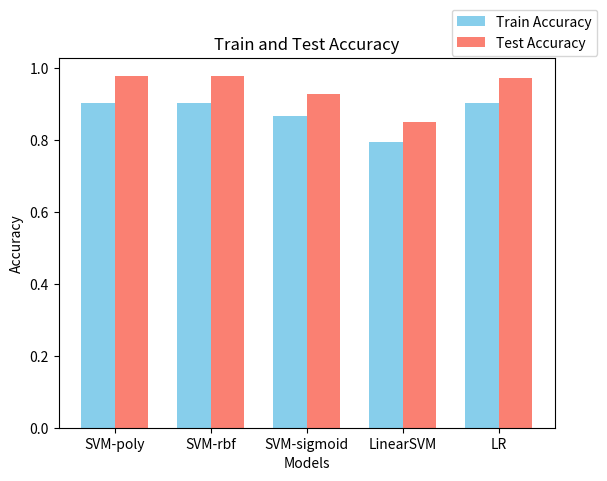
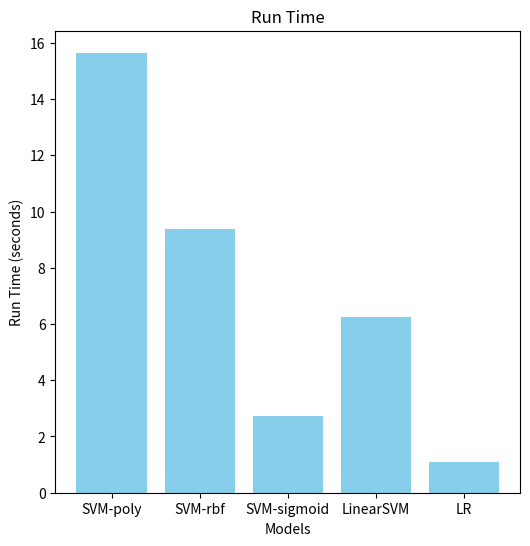
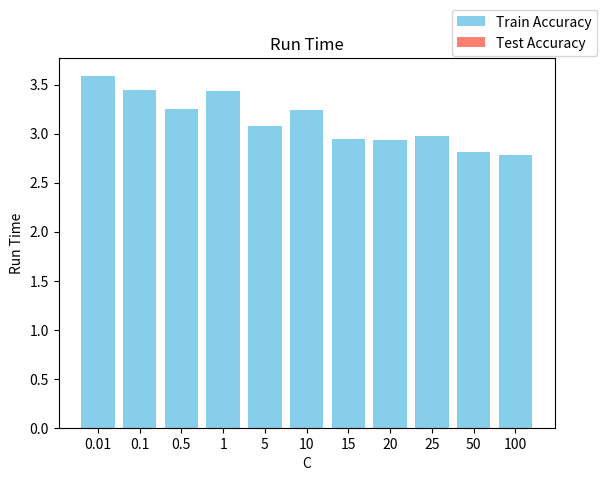

Reproduce these figures in Python, in order.
import matplotlib.pyplot as plt
import numpy as np

"""
比较 SVM, LinearSVM, LR 的 accuracy
"""
label = ['SVM-poly', 'SVM-rbf', 'SVM-sigmoid', 'LinearSVM', 'LR']
train_acc = [0.9027, 0.9022, 0.8650, 0.7927, 0.9021]
test_acc = [0.9774, 0.9782, 0.9267, 0.8506, 0.9732]
 
x = np.arange(len(label))
width = 0.35

fig, ax = plt.subplots()
bars1 = ax.bar(x - width / 2, train_acc, width, label='Train Accuracy', color='skyblue')
bars2 = ax.bar(x + width / 2, test_acc, width, label='Test Accuracy', color='salmon')

ax.set_xlabel('Models')
ax.set_ylabel('Accuracy')
ax.set_title('Train and Test Accuracy')
ax.set_xticks(x)
ax.set_xticklabels(label)
ax.legend(loc='upper right', bbox_to_anchor=(1.1, 1.15))

plt.show()

"""
比较 SVM, LinearSVM, LR 的 运行时间
"""

label = ['SVM-poly', 'SVM-rbf', 'SVM-sigmoid', 'LinearSVM', 'LR']
run_time = [15.65, 9.38, 2.72, 6.24, 1.11]

plt.figure(figsize=(6, 6))
plt.bar(label, run_time, color='skyblue')

plt.xlabel('Models')
plt.ylabel('Run Time (seconds)')
plt.title('Run Time')

plt.show()

"""
比较 SVM sigmoid 不同正则化参数的差异
"""

C = [0.01, 0.1, 0.5, 1, 5, 10, 15, 20, 25, 50, 100]
train_acc = [0.9020, 0.9020, 0.9020, 0.9022, 0.8817, 0.8760, 0.8689, 0.8649, 0.8619, 0.8511, 0.8434]
test_acc = [0.9784, 0.9784, 0.9778, 0.9766, 0.9470, 0.9387, 0.9308, 0.9267, 0.9239, 0.9110, 0.9023]
run_time = [3.59, 3.44, 3.25, 3.43, 3.076, 3.239, 2.94, 2.93, 2.98, 2.81, 2.78]

x = np.arange(len(C))
width = 0.35

fig, ax = plt.subplots()
bars1 = ax.bar(x - width / 2, train_acc, width, label='Train Accuracy', color='skyblue')
bars2 = ax.bar(x + width / 2, test_acc, width, label='Test Accuracy', color='salmon')

ax.set_xlabel('C')
ax.set_ylabel('Accuracy')
ax.set_title('Train and Test Accuracy')
ax.set_xticks(x)
ax.set_xticklabels(C)
ax.legend(loc='upper right', bbox_to_anchor=(1.1, 1.15))

plt.show()


plt.bar(range(len(C)), run_time, color='skyblue')

plt.xlabel('C')  # 设置x轴标签
plt.ylabel('Run Time')  # 设置y轴标签
plt.title('Run Time')  # 设置标题

plt.xticks(range(len(C)), C)  # 设置x轴刻度和标签，确保均匀分布

plt.show()  # 显示图形
